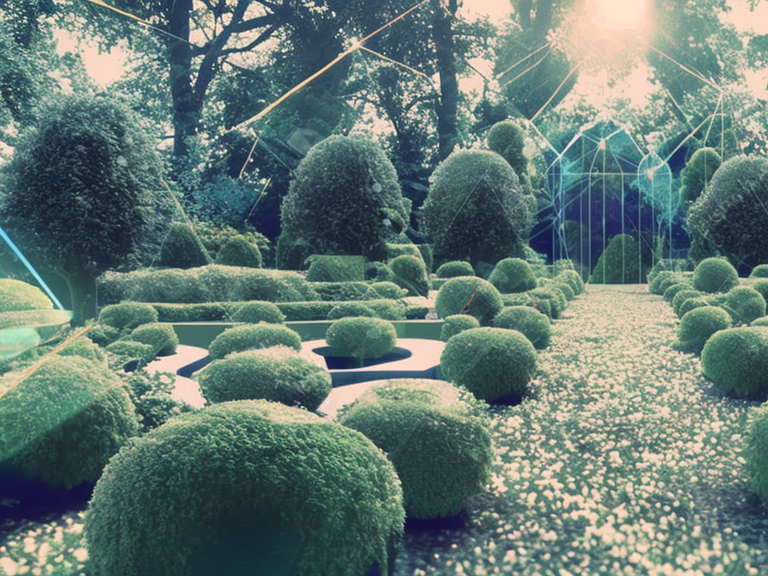
Generation parameters embedded in this image by AUTOMATIC1111 Stable Diffusion web UI or a fork of it (Forge, ...) (PNG 'parameters' text chunk):
Futuristic garden with holograms.
Frame from a movie. Cinematic analog grain.
Steps: 60, Sampler: DPM2 a Karras, CFG scale: 7, Seed: 1958643227, Size: 1024x768, Model hash: 2c02b20a